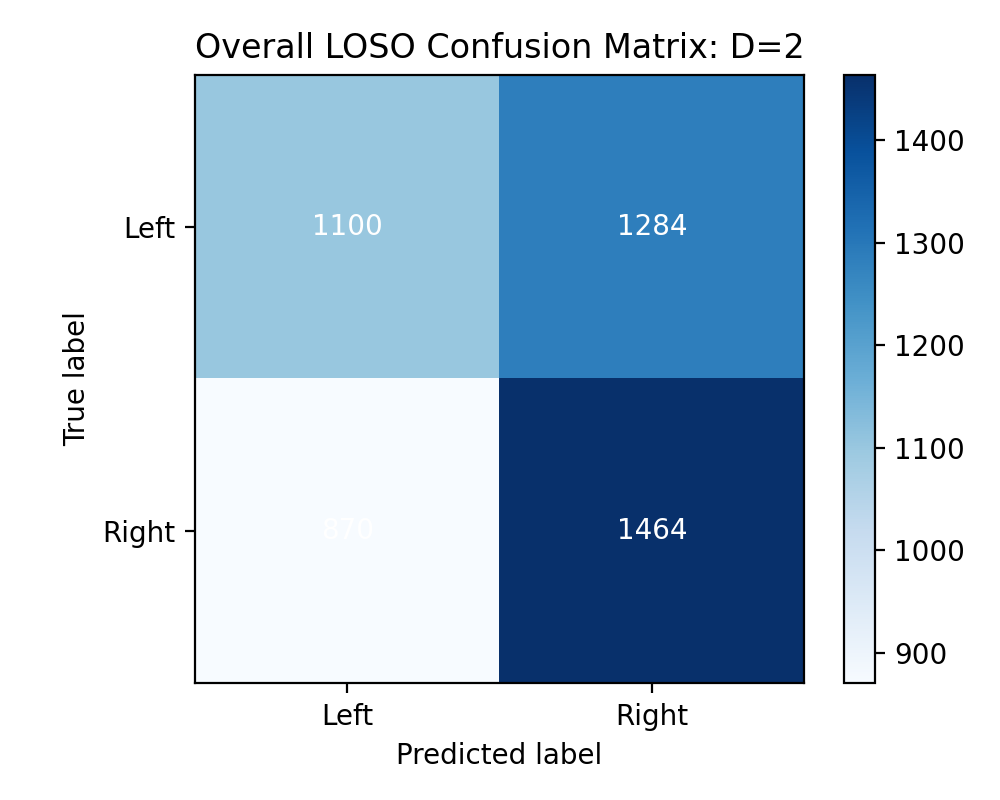

The table this chart was drawn from, first rows:
1100, 1284
870, 1464
